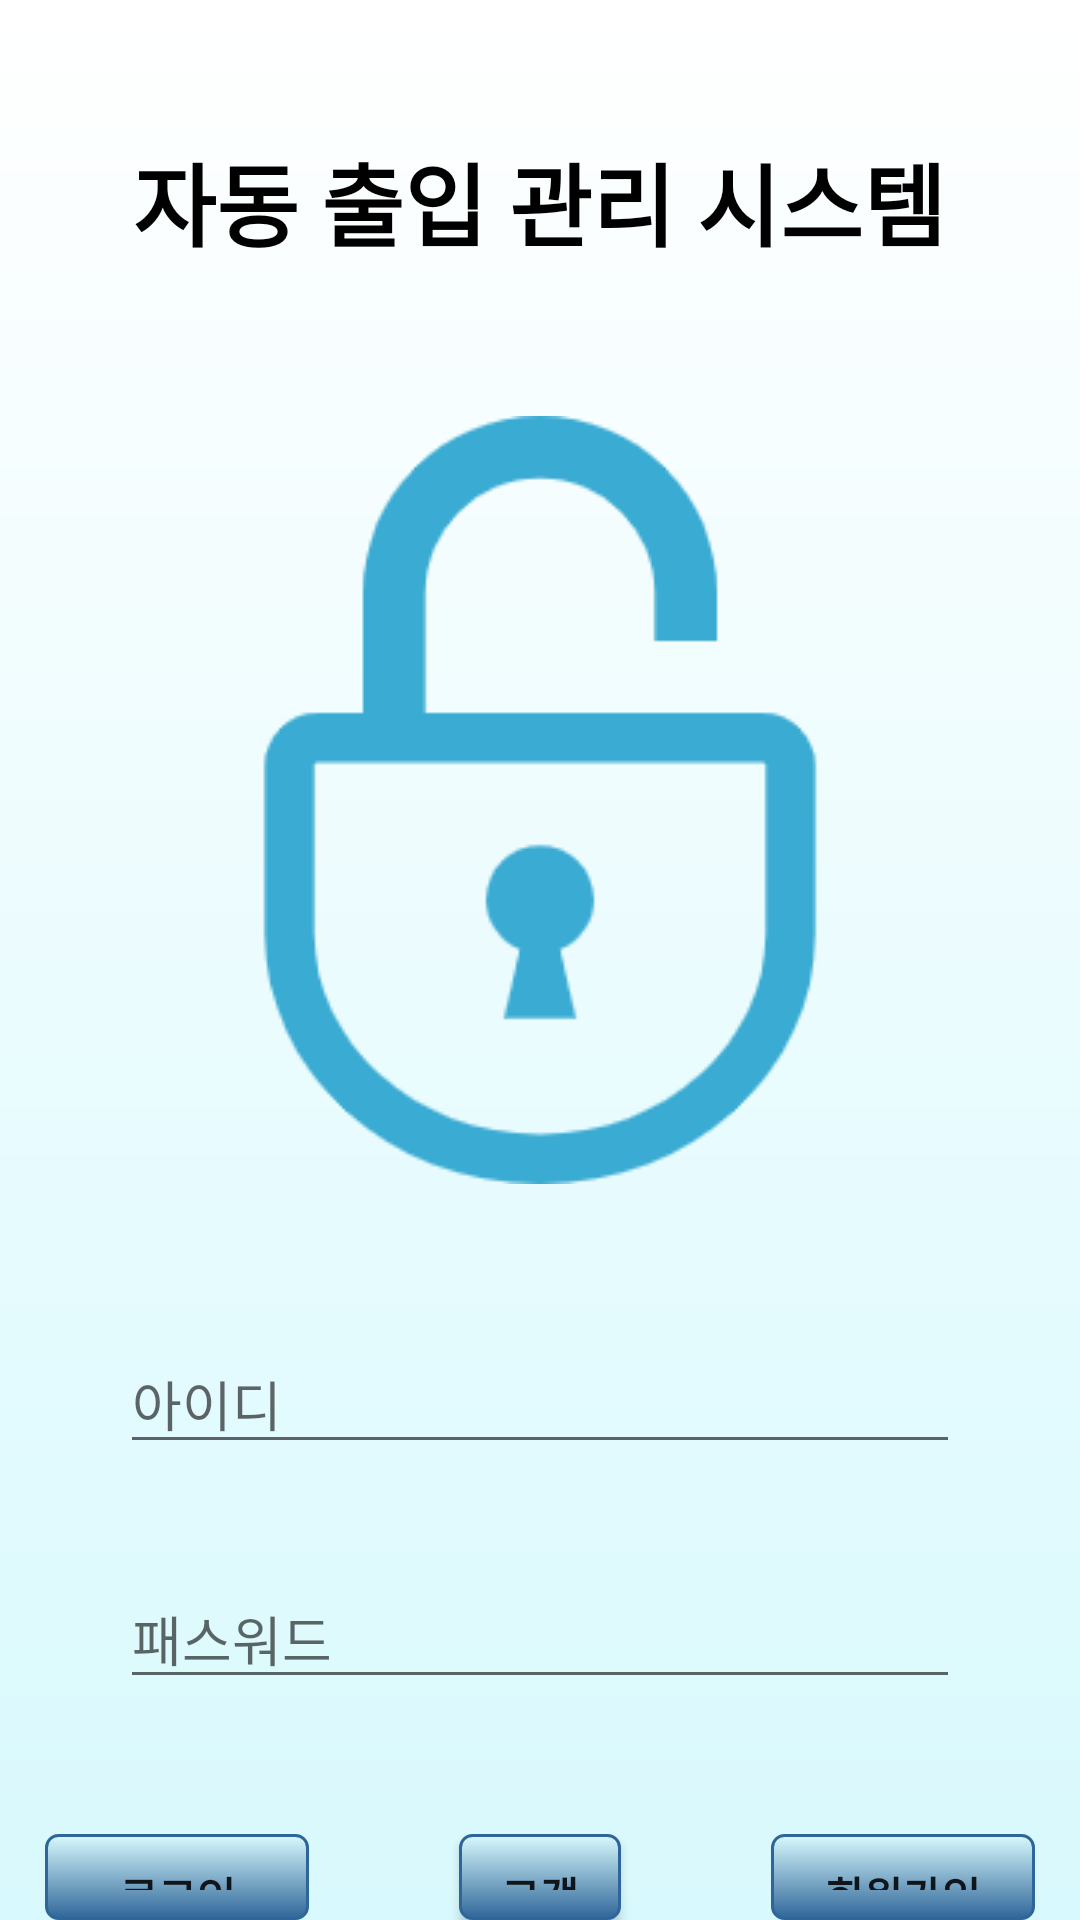

The Android layout XML behind this screen, and the referenced resources:
<!-- AndroidManifest.xml: application theme CustomTheme -->
<!-- res/layout/activity_login.xml -->
<?xml version="1.0" encoding="utf-8"?>
<LinearLayout xmlns:android="http://schemas.android.com/apk/res/android"
    xmlns:app="http://schemas.android.com/apk/res-auto"
    android:layout_width="match_parent"
    android:layout_height="match_parent"
    android:background="@drawable/gradient_background"
    android:orientation="vertical">

    <LinearLayout
        android:layout_width="match_parent"
        android:layout_height="match_parent"
        android:orientation="vertical">

        <TextView
            android:id="@+id/logintitle"
            android:layout_width="wrap_content"
            android:layout_height="wrap_content"
            android:layout_gravity="center"
            android:layout_marginTop="45dp"
            android:text="자동 출입 관리 시스템"
            android:textColor="#000000"
            android:textSize="30sp"
            android:textStyle="bold"/>

        <ImageView
            android:id="@+id/imageView"
            android:layout_width="match_parent"
            android:layout_height="wrap_content"
            android:layout_marginTop="50dp"
            app:srcCompat="@drawable/lockblue" />

        <EditText
            android:id="@+id/Uid"
            android:layout_width="match_parent"
            android:layout_height="wrap_content"
            android:layout_marginHorizontal="40dp"
            android:layout_marginTop="50dp"
            android:ems="10"
            android:hint="아이디"
            android:inputType="textPersonName" />

        <EditText
            android:id="@+id/Password"
            android:layout_width="match_parent"
            android:layout_height="wrap_content"
            android:layout_marginHorizontal="40dp"
            android:layout_marginTop="35dp"
            android:ems="10"
            android:hint="패스워드"
            android:inputType="textPassword" />

        <LinearLayout
            android:layout_width="match_parent"
            android:layout_height="match_parent"
            android:background="#00B5EFF6"
            android:orientation="horizontal">

            <Button
                android:id="@+id/signinbutton"
                android:layout_width="wrap_content"
                android:layout_height="wrap_content"
                android:layout_marginLeft="15dp"
                android:layout_marginTop="45dp"
                android:background="@drawable/button_blue"
                android:text="로그인"
                android:textStyle="bold" />

            <Button
                android:id="@+id/faqbutton"
                android:layout_width="wrap_content"
                android:layout_height="wrap_content"
                android:layout_marginTop="45dp"
                android:layout_marginHorizontal="50dp"
                android:layout_weight="1"
                android:background="@drawable/button_blue"
                android:text="고객센터"
                android:textStyle="bold" />

            <Button
                android:id="@+id/joinbutton"
                android:layout_width="wrap_content"
                android:layout_height="wrap_content"
                android:layout_marginRight="15dp"
                android:layout_marginTop="45dp"
                android:background="@drawable/button_blue"
                android:text="회원가입"
                android:textStyle="bold" />

        </LinearLayout>

    </LinearLayout>
</LinearLayout>
<!-- resources referenced by this layout -->
<resources>
  <!-- drawable button_blue (drawable) -->
  <?xml version="1.0" encoding="utf-8"?>
  <selector xmlns:android="http://schemas.android.com/apk/res/android">
      <item android:state_pressed="true" >
          <shape>
              <solid
                  android:color="#449def" />
              <stroke
                  android:width="1dp"
                  android:color="#2f6699" />
              <corners
                  android:radius="3dp" />
              <padding
                  android:left="10dp"
                  android:top="10dp"
                  android:right="10dp"
                  android:bottom="10dp" />
          </shape>
      </item>
      <item>
          <shape>
              <gradient
                  android:startColor="#D8F9FD"
                  android:endColor="#2f6699"
                  android:angle="270" />
              <stroke
                  android:width="1dp"
                  android:color="#2f6699" />
              <corners
                  android:radius="4dp" />
              <padding
                  android:left="10dp"
                  android:top="10dp"
                  android:right="10dp"
                  android:bottom="10dp" />
          </shape>
      </item>
  </selector>
  <!-- drawable gradient_background (drawable) -->
  <?xml version="1.0" encoding="utf-8"?>
  <shape xmlns:android="http://schemas.android.com/apk/res/android">
      <gradient
          android:startColor="#D8F9FD"
          android:endColor="#ffffff"
          android:angle="90"/>
  </shape>
  <!-- drawable lockblue: png bitmap (drawable, 9358 bytes) -->
  <style name="CustomTheme" parent="Theme.AppCompat.Light.NoActionBar">
          <item name="colorPrimary">@color/colorPrimary</item>
          <item name="colorPrimaryDark">#03A9F4</item>
          <item name="colorAccent">@color/colorAccent</item>
      </style>
  <!-- not gathered from this repository: default colours our renderer supplied (Android Studio template values) -->
  <color name="colorPrimary">#FF6200EE</color>
  <color name="colorAccent">#FF03DAC5</color>
</resources>
